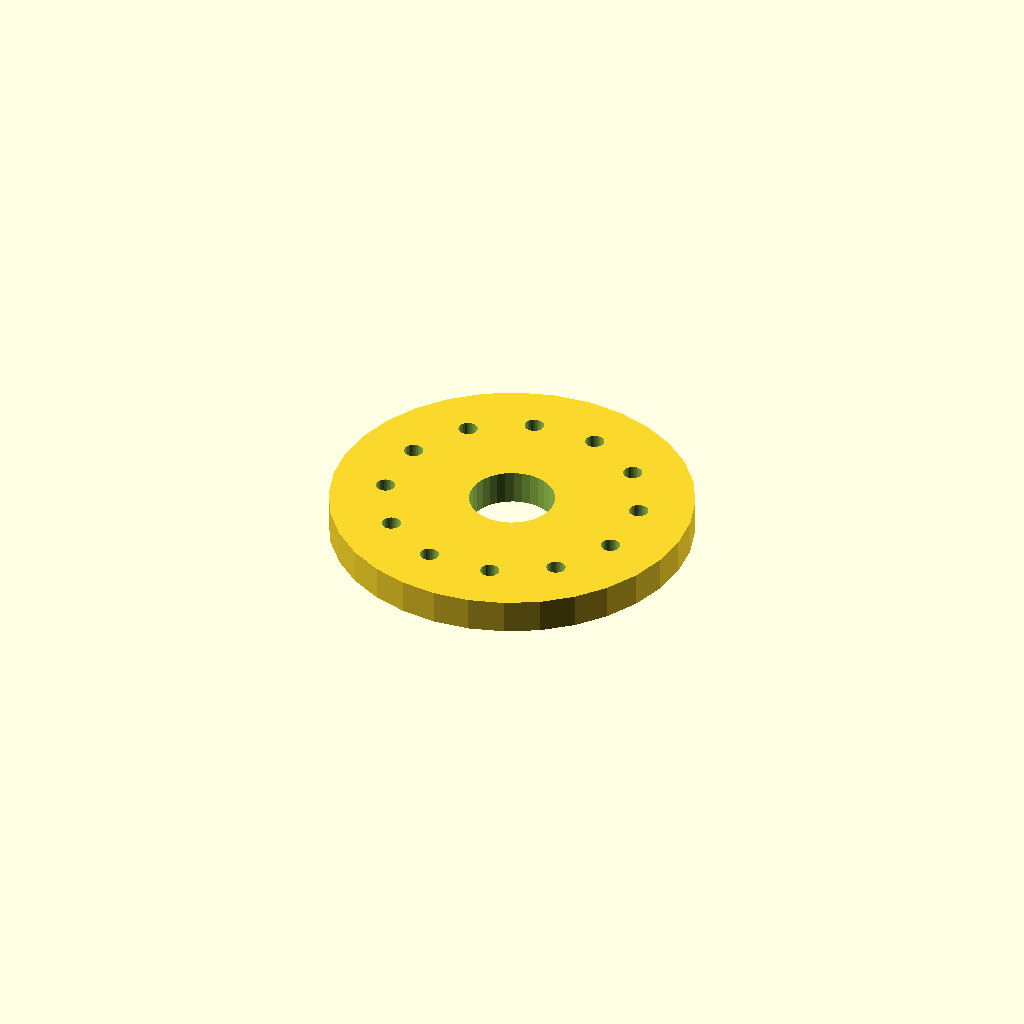
Cell 1 — every parameter at its default value.
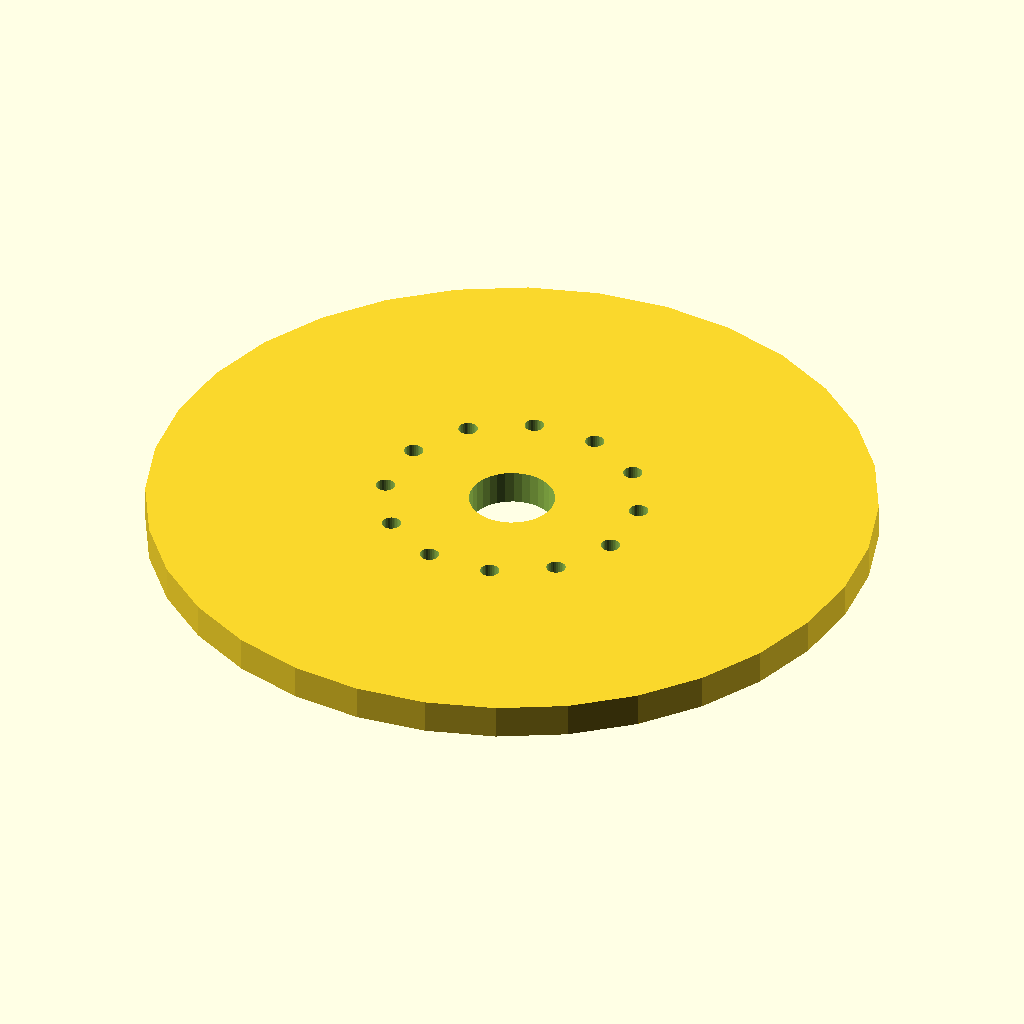
Cell 2: flange_d = 170 (everything else at default).
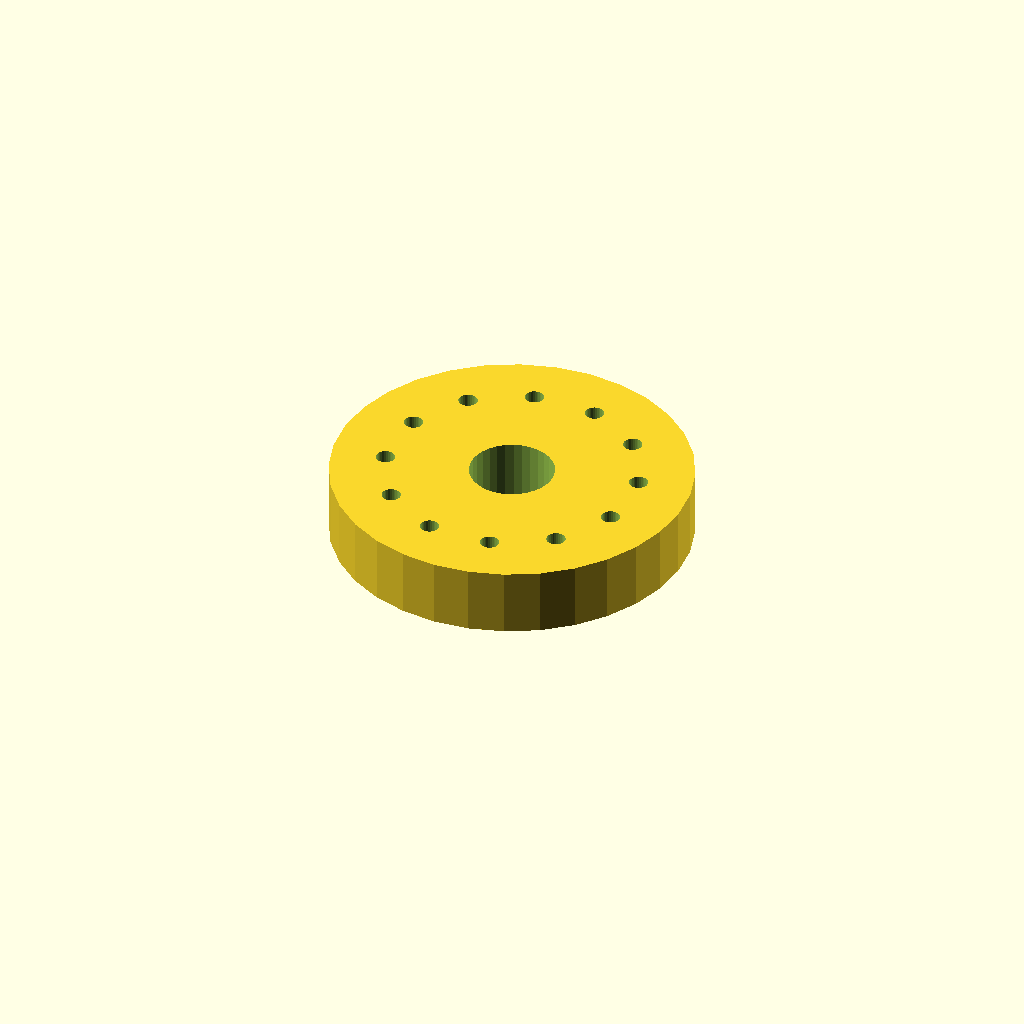
Cell 3: the same model with thickness = 16.
All cells are drawn from one camera (rotation 55°, 0°, 25°, orthographic, colour scheme Cornfield), so only the parameter changes between them.
Source of the model, optional_data/data/place1/boltcircles/part_0144.scad:
$fn = 32;

// ----------------------------------------------------------------------
// Flange Ø85 x 8
// 12 holes on a Ø59.5 bolt circle, bolted joints
// ----------------------------------------------------------------------

// --- parameters (mm) ---
flange_d = 85;   // outside diameter of the flange
thickness = 8;   // flange thickness
holes = 12;      // number of bolt holes
pcd = 59.5;      // bolt circle diameter
start_deg = 15;  // angle of the first hole, from +X
hole_d = 4.5;    // bolt hole diameter
bore_d = 20;     // central through bore
hub_d = 28;      // hub outside diameter
hub_h = 0;       // hub height above the flange face (0 = no hub)

// --- derived feature positions (mm) ---
height = thickness + hub_h;  // = 8   overall height of the part
pcd_r = pcd / 2;             // = 29.75   bolt circle radius
hole_step = 360 / holes;     // = 30   angular pitch
feature_centers = [
  [pcd_r * cos(start_deg + 0 * hole_step), pcd_r * sin(start_deg + 0 * hole_step)],
  [pcd_r * cos(start_deg + 1 * hole_step), pcd_r * sin(start_deg + 1 * hole_step)],
  [pcd_r * cos(start_deg + 2 * hole_step), pcd_r * sin(start_deg + 2 * hole_step)],
  [pcd_r * cos(start_deg + 3 * hole_step), pcd_r * sin(start_deg + 3 * hole_step)],
  [pcd_r * cos(start_deg + 4 * hole_step), pcd_r * sin(start_deg + 4 * hole_step)],
  [pcd_r * cos(start_deg + 5 * hole_step), pcd_r * sin(start_deg + 5 * hole_step)],
  [pcd_r * cos(start_deg + 6 * hole_step), pcd_r * sin(start_deg + 6 * hole_step)],
  [pcd_r * cos(start_deg + 7 * hole_step), pcd_r * sin(start_deg + 7 * hole_step)],
  [pcd_r * cos(start_deg + 8 * hole_step), pcd_r * sin(start_deg + 8 * hole_step)],
  [pcd_r * cos(start_deg + 9 * hole_step), pcd_r * sin(start_deg + 9 * hole_step)],
  [pcd_r * cos(start_deg + 10 * hole_step), pcd_r * sin(start_deg + 10 * hole_step)],
  [pcd_r * cos(start_deg + 11 * hole_step), pcd_r * sin(start_deg + 11 * hole_step)]
];   // bolt hole centres on the pitch circle

// flange disc, every hole and the bore cut straight through
difference() {
  union() {
    cylinder(d = flange_d, h = thickness);
  }
  translate([0, 0, -1]) cylinder(d = bore_d, h = height + 2);  // bore, through
  for (centre = feature_centers)
    translate([centre[0], centre[1], -1]) cylinder(d = hole_d, h = thickness + 2);
}
Customizer parameters (derived from the source; name, type, default, range or options):
flange_d: number, default 85
thickness: number, default 8
holes: number, default 12
pcd: number, default 59.5
start_deg: number, default 15
hole_d: number, default 4.5
bore_d: number, default 20
hub_d: number, default 28
hub_h: number, default 0
